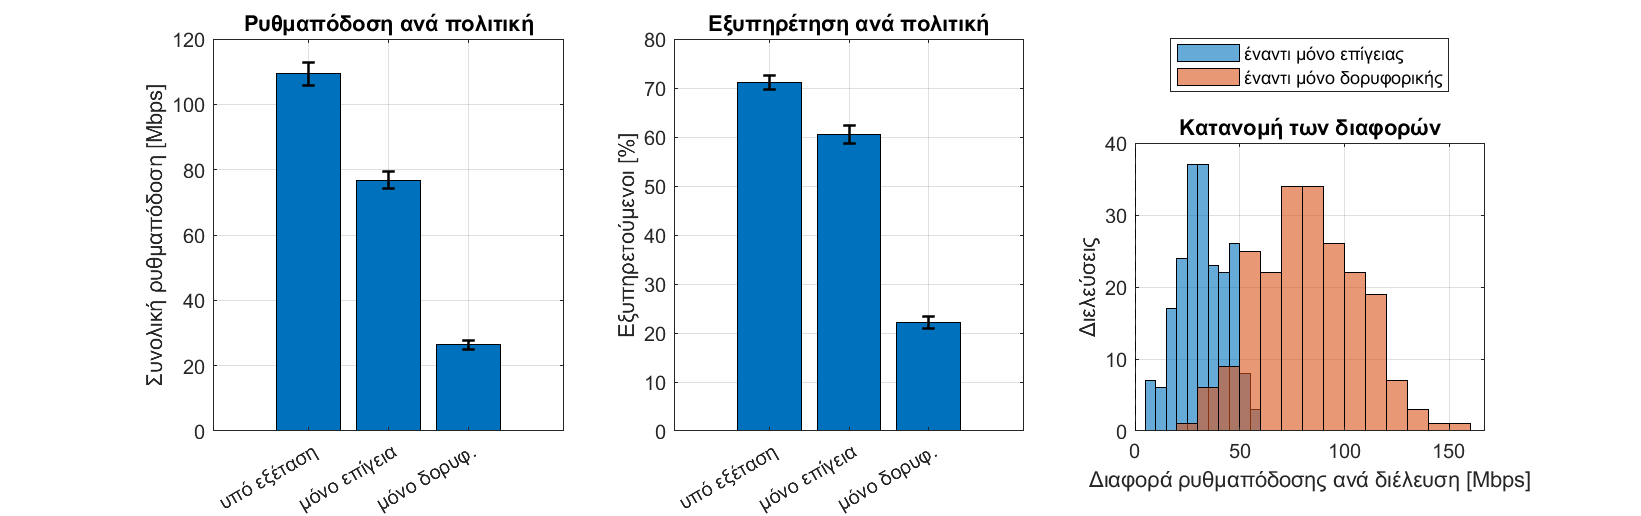

Data behind this chart, as committed beside it:
PassID, Policy, MeanCapacity_Mbps, TotalRate_Mbps, FracServed, FracBelowTarget, FracOutage, BitPerJouleRf
1, Actual, 31.86, 185.4, 0.8879, 0.08158, 0.03052, 233126
1, TerrestrialOnly, 25.13, 139.8, 0.832, 0.1099, 0.05808, 191912
1, SatelliteOnly, 14.75, 33.62, 0.2989, 0.08158, 0.6195, 459427
2, Actual, 13.98, 118.2, 0.6268, 0.2884, 0.08472, 169602
2, TerrestrialOnly, 9.189, 69.79, 0.4742, 0.3933, 0.1326, 93797
2, SatelliteOnly, 10, 35.41, 0.2407, 0.1502, 0.6091, 471787
3, Actual, 11.76, 110.3, 0.5865, 0.3327, 0.0808, 162844
3, TerrestrialOnly, 7.927, 68.82, 0.445, 0.4362, 0.1189, 92413
3, SatelliteOnly, 8.541, 32.33, 0.1851, 0.1915, 0.6234, 444377
4, Actual, 15.53, 131.7, 0.6964, 0.2392, 0.06437, 165794
4, TerrestrialOnly, 11.82, 94.34, 0.5938, 0.3088, 0.09742, 126974
4, SatelliteOnly, 8.088, 22.97, 0.1305, 0.1865, 0.6831, 366160
5, Actual, 24.9, 63.19, 0.7088, 0.1284, 0.1628, 189702
5, TerrestrialOnly, 17.29, 36.21, 0.5501, 0.2046, 0.2453, 61936
5, SatelliteOnly, 28.37, 31.49, 0.3389, 0.03404, 0.6271, 435293
6, Actual, 25.92, 70.36, 0.788, 0.1213, 0.09064, 183207
6, TerrestrialOnly, 18.81, 46.58, 0.7022, 0.1765, 0.1213, 80290
6, SatelliteOnly, 27.76, 29.33, 0.3208, 0.03589, 0.6434, 425083
7, Actual, 16.8, 76.3, 0.6941, 0.2122, 0.09367, 179085
7, TerrestrialOnly, 12.1, 50.06, 0.558, 0.3059, 0.1361, 71909
7, SatelliteOnly, 16.52, 30.33, 0.2961, 0.0697, 0.6342, 429158
8, Actual, 15.77, 74.48, 0.5361, 0.2614, 0.2026, 113995
8, TerrestrialOnly, 13.55, 54.55, 0.441, 0.2836, 0.2754, 77726
8, SatelliteOnly, 10.82, 16.67, 0.1445, 0.1225, 0.7331, 311388
9, Actual, 11.96, 89.88, 0.5931, 0.3273, 0.07963, 156370
9, TerrestrialOnly, 8.068, 56, 0.4541, 0.4267, 0.1192, 75578
9, SatelliteOnly, 10.56, 30.81, 0.2289, 0.1337, 0.6373, 437243
10, Actual, 12.99, 106.2, 0.6003, 0.2983, 0.1014, 164862
10, TerrestrialOnly, 9.507, 70.88, 0.4539, 0.397, 0.1491, 95896
10, SatelliteOnly, 8.91, 28.85, 0.1851, 0.1747, 0.6402, 415566
11, Actual, 13.74, 119.7, 0.6804, 0.2801, 0.03959, 150144
11, TerrestrialOnly, 10.09, 84.1, 0.5895, 0.3459, 0.06462, 113133
11, SatelliteOnly, 7.832, 22.45, 0.1233, 0.1958, 0.6808, 357936
12, Actual, 19.52, 107.6, 0.7342, 0.1741, 0.09175, 211180
12, TerrestrialOnly, 13.8, 69.78, 0.5969, 0.273, 0.13, 95674
12, SatelliteOnly, 15.98, 38.42, 0.3239, 0.07529, 0.6008, 499266
13, Actual, 35.24, 102, 0.8949, 0.07362, 0.03145, 211968
13, TerrestrialOnly, 26.19, 70.12, 0.8021, 0.1299, 0.06807, 111086
13, SatelliteOnly, 30.75, 35.85, 0.3674, 0.02109, 0.6115, 478978
14, Actual, 12.65, 112.9, 0.5283, 0.3503, 0.1214, 147114
14, TerrestrialOnly, 9.193, 73.97, 0.4168, 0.4109, 0.1724, 99185
14, SatelliteOnly, 7.373, 23.15, 0.1016, 0.2205, 0.6779, 364211
15, Actual, 26.88, 73.42, 0.7954, 0.1136, 0.09101, 219996
15, TerrestrialOnly, 19.1, 44.15, 0.6693, 0.1632, 0.1676, 78651
15, SatelliteOnly, 31.12, 36.98, 0.3707, 0.02516, 0.6041, 487213
16, Actual, 17.43, 81.49, 0.7183, 0.2031, 0.07858, 174461
16, TerrestrialOnly, 12.38, 53.18, 0.5945, 0.2868, 0.1188, 75404
16, SatelliteOnly, 16.99, 31.47, 0.3079, 0.06282, 0.6293, 442699
17, Actual, 10.68, 97.79, 0.5326, 0.3838, 0.08357, 122601
17, TerrestrialOnly, 9.092, 79.52, 0.4798, 0.4137, 0.1065, 106677
17, SatelliteOnly, 5.461, 10.46, 0.02297, 0.1709, 0.8061, 264584
18, Actual, 25.96, 118.7, 0.7685, 0.1425, 0.08901, 160308
18, TerrestrialOnly, 21.94, 93.92, 0.6935, 0.1838, 0.1228, 135400
18, SatelliteOnly, 13.1, 18.22, 0.1916, 0.09301, 0.7154, 322824
19, Actual, 17.89, 153.5, 0.7421, 0.2003, 0.05759, 204976
19, TerrestrialOnly, 12.32, 98.55, 0.59, 0.3138, 0.09619, 133192
19, SatelliteOnly, 10.69, 38.04, 0.2619, 0.134, 0.604, 497108
20, Actual, 38.38, 107.7, 0.8639, 0.07584, 0.0603, 192519
20, TerrestrialOnly, 30.1, 77.75, 0.778, 0.1217, 0.1003, 127236
20, SatelliteOnly, 27.64, 28.86, 0.3248, 0.0259, 0.6493, 420770
... 570 more rows
